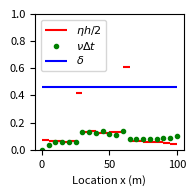

Python code for this plot:
import matplotlib
import numpy as np
from matplotlib import pyplot as plt


eps = 0.46369130943083958
eta = [ 0.13755909,  0.13126048,  0.13162718,  0.1222216 ,  0.13138857,
        0.84161904,  0.26558981,  0.27607333,  0.2477102 ,  0.25094865,
        0.26652575,  0.26906774,  1.22645221,  0.1283975 ,  0.12622162,
        0.11715973,  0.12185615,  0.11242183,  0.10054052,  0.08407562]
nu = [ 0.        ,  0.03420027,  0.05542994,  0.06004345,  0.06031116,
        0.06031116,  0.13057483,  0.12971402,  0.125502  ,  0.13602502,
        0.1138558 ,  0.10627603,  0.13725949,  0.08015514,  0.0780944 ,
        0.07784882,  0.07825857,  0.07887112,  0.08361303,  0.08610627,
        0.10080335]

matplotlib.rcParams.update({'font.size': 8})
matplotlib.rcParams.update({'figure.autolayout': True})

# for i in [1, 4]:
L = 100
fig, ax = plt.subplots()
fig.set_size_inches(2,2)
ax.set_xlabel('Location x (m)')
ax.set_ylim((0, 1))
x = np.linspace(0, L, 21)
line1 = ax.hlines(np.array(eta) / 2  , x[:-1], x[1:], 'r', label='$\eta h / 2$')
line2 = ax.plot(x, nu, 'go', markersize=3, label='$\\nu \Delta t$')
line3 = ax.hlines(eps, 0, L, 'b', label='$\delta$')
ax.legend(loc='upper left', labelspacing=0.2)
# plt.show()
fig.savefig('pert_plot_mech.png')


